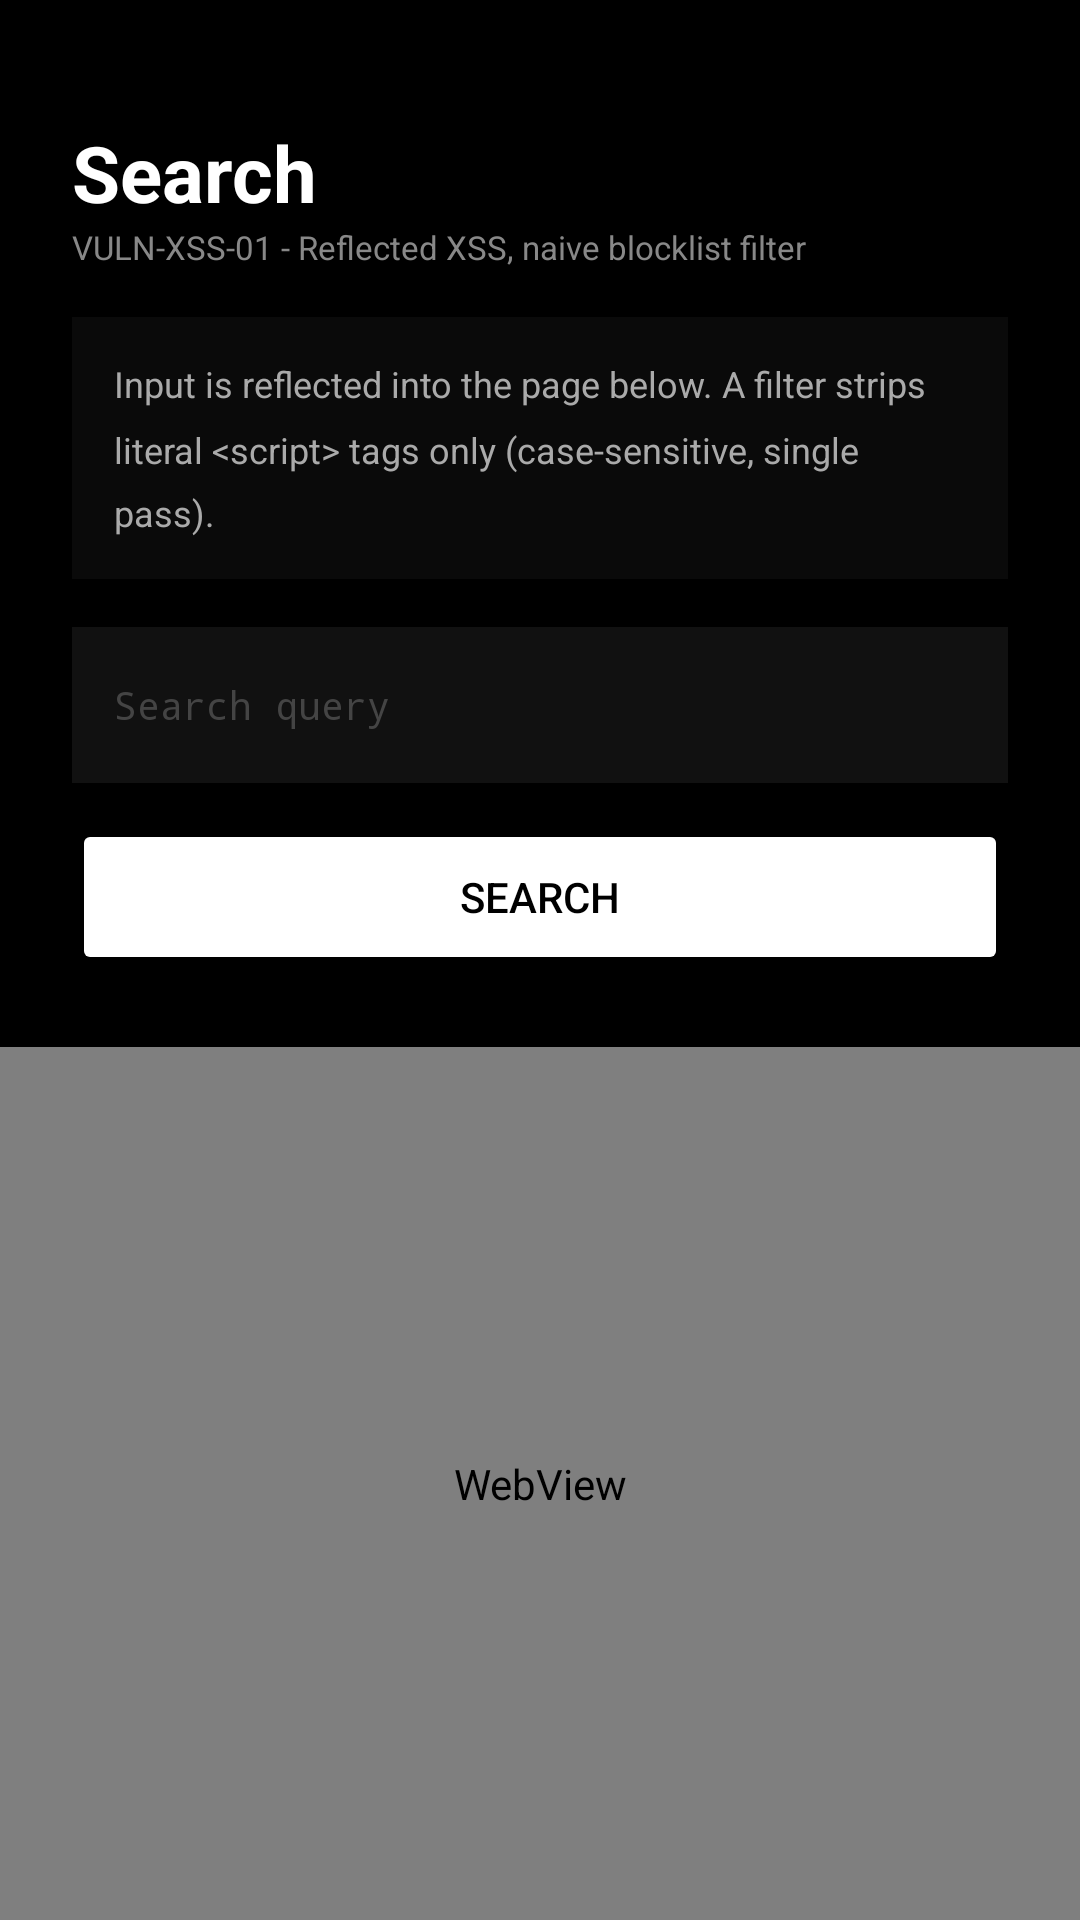

The Android layout XML behind this screen, and the referenced resources:
<!-- AndroidManifest.xml: application theme AppTheme -->
<!-- res/layout/activity_xss_lab.xml -->
<?xml version="1.0" encoding="utf-8"?>
<LinearLayout xmlns:android="http://schemas.android.com/apk/res/android"
    android:layout_width="match_parent" android:layout_height="match_parent"
    android:orientation="vertical" android:background="#000000">

    <LinearLayout android:layout_width="match_parent" android:layout_height="wrap_content"
        android:orientation="vertical" android:padding="24dp">

        <TextView android:layout_width="wrap_content" android:layout_height="wrap_content"
            android:text="Search" android:textSize="26sp" android:textStyle="bold"
            android:textColor="#FFFFFF" android:layout_marginTop="16dp"/>
        <TextView android:layout_width="wrap_content" android:layout_height="wrap_content"
            android:text="VULN-XSS-01 - Reflected XSS, naive blocklist filter"
            android:textSize="11sp" android:textColor="#888888" android:layout_marginBottom="16dp"/>

        <TextView android:layout_width="match_parent" android:layout_height="wrap_content"
            android:text="Input is reflected into the page below. A filter strips literal &lt;script&gt; tags only (case-sensitive, single pass)."
            android:textSize="12sp" android:textColor="#AAAAAA"
            android:background="#0A0A0A" android:padding="14dp"
            android:lineSpacingMultiplier="1.5" android:layout_marginBottom="16dp"/>

        <EditText android:id="@+id/et_xss_input"
            android:layout_width="match_parent" android:layout_height="52dp"
            android:hint="Search query" android:textColorHint="#444444"
            android:textColor="#FFFFFF" android:textSize="13sp"
            android:background="#111111" android:padding="14dp"
            android:singleLine="true" android:fontFamily="monospace"/>

        <Button android:id="@+id/btn_xss_render"
            android:layout_width="match_parent" android:layout_height="52dp"
            android:text="Search" android:backgroundTint="#FFFFFF"
            android:textColor="#000000" android:textSize="14sp"
            android:layout_marginTop="12dp"/>
    </LinearLayout>

    <WebView android:id="@+id/webview_xss"
        android:layout_width="match_parent" android:layout_height="0dp"
        android:layout_weight="1"/>

</LinearLayout>
<!-- resources referenced by this layout -->
<resources>
  <style name="AppTheme" parent="Theme.MaterialComponents.Light.NoActionBar">
          <item name="colorPrimary">#B71C1C</item>
          <item name="colorPrimaryDark">#7F0000</item>
          <item name="colorAccent">#FF5252</item>
      </style>
</resources>
